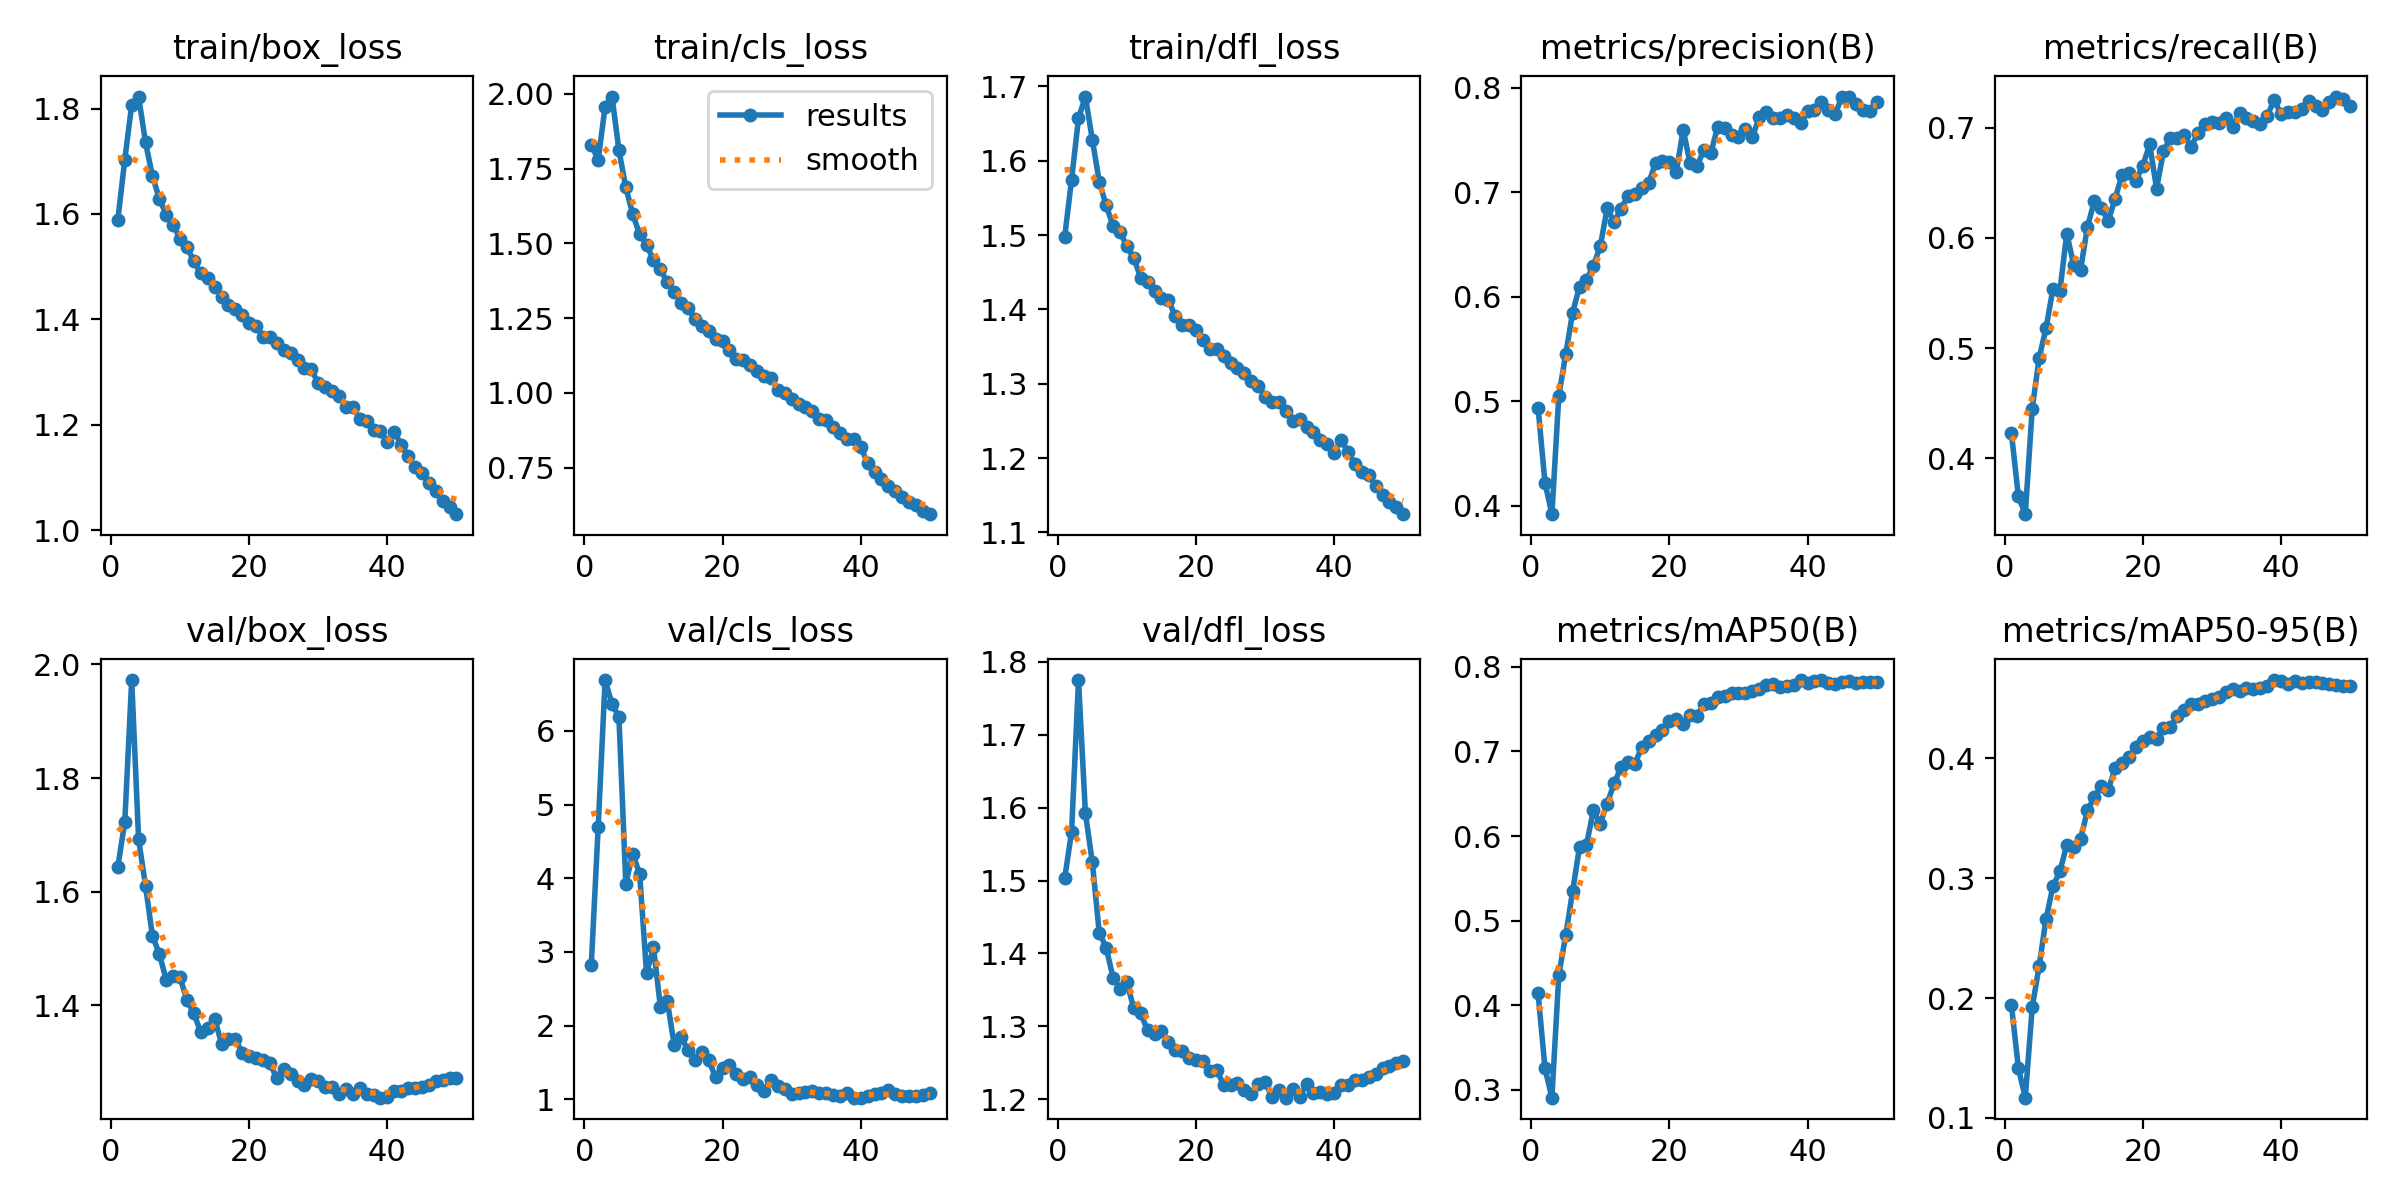

The file beside this chart, header and first rows:
epoch, time, train/box_loss, train/cls_loss, train/dfl_loss, metrics/precision(B), metrics/recall(B), metrics/mAP50(B), metrics/mAP50-95(B), val/box_loss, val/cls_loss, val/dfl_loss, lr/pg0, lr/pg1, lr/pg2, lr/pg3, lr/pg4, lr/pg5, lr/pg6, lr/pg7
1, 264.2, 1.589, 1.83, 1.498, 0.4938, 0.4226, 0.4142, 0.1938, 1.644, 2.819, 1.503, 0.009989, 0.00333, 0.009989, 0.00333, 0.009989, 0.00333, 0.009989, 0.00333
2, 514.7, 1.703, 1.78, 1.575, 0.4218, 0.3654, 0.3256, 0.1415, 1.723, 4.697, 1.567, 0.01959, 0.006531, 0.01959, 0.006531, 0.01959, 0.006531, 0.01959, 0.006531
3, 759.5, 1.807, 1.957, 1.657, 0.3919, 0.3493, 0.2908, 0.1168, 1.973, 6.691, 1.775, 0.0288, 0.0096, 0.0288, 0.0096, 0.0288, 0.0096, 0.0288, 0.0096
4, 1003, 1.823, 1.991, 1.686, 0.5051, 0.4449, 0.4358, 0.1923, 1.692, 6.369, 1.593, 0.02822, 0.009406, 0.02822, 0.009406, 0.02822, 0.009406, 0.02822, 0.009406
5, 1246, 1.736, 1.812, 1.629, 0.5449, 0.491, 0.4827, 0.2265, 1.61, 6.188, 1.525, 0.02762, 0.009208, 0.02762, 0.009208, 0.02762, 0.009208, 0.02762, 0.009208
6, 1489, 1.672, 1.687, 1.572, 0.5848, 0.5181, 0.5349, 0.2659, 1.522, 3.927, 1.429, 0.02703, 0.00901, 0.02703, 0.00901, 0.02703, 0.00901, 0.02703, 0.00901
7, 1732, 1.629, 1.598, 1.54, 0.6097, 0.5538, 0.5872, 0.2933, 1.49, 4.334, 1.408, 0.02644, 0.008812, 0.02644, 0.008812, 0.02644, 0.008812, 0.02644, 0.008812
8, 1975, 1.599, 1.53, 1.513, 0.6159, 0.5515, 0.5893, 0.3056, 1.444, 4.056, 1.367, 0.02584, 0.008614, 0.02584, 0.008614, 0.02584, 0.008614, 0.02584, 0.008614
9, 2219, 1.579, 1.496, 1.504, 0.6295, 0.604, 0.6303, 0.3276, 1.451, 2.71, 1.352, 0.02525, 0.008416, 0.02525, 0.008416, 0.02525, 0.008416, 0.02525, 0.008416
10, 2462, 1.553, 1.443, 1.485, 0.6481, 0.5759, 0.6146, 0.3257, 1.449, 3.063, 1.36, 0.02465, 0.008218, 0.02465, 0.008218, 0.02465, 0.008218, 0.02465, 0.008218
11, 2705, 1.537, 1.413, 1.469, 0.6847, 0.5713, 0.6384, 0.3329, 1.409, 2.259, 1.325, 0.02406, 0.00802, 0.02406, 0.00802, 0.02406, 0.00802, 0.02406, 0.00802
12, 2948, 1.51, 1.37, 1.443, 0.6711, 0.6103, 0.6621, 0.3564, 1.386, 2.334, 1.318, 0.02347, 0.007822, 0.02347, 0.007822, 0.02347, 0.007822, 0.02347, 0.007822
13, 3191, 1.487, 1.339, 1.437, 0.6842, 0.6336, 0.6812, 0.3679, 1.352, 1.739, 1.295, 0.02287, 0.007624, 0.02287, 0.007624, 0.02287, 0.007624, 0.02287, 0.007624
14, 3434, 1.479, 1.3, 1.425, 0.6959, 0.6272, 0.6881, 0.3766, 1.36, 1.84, 1.289, 0.02228, 0.007426, 0.02228, 0.007426, 0.02228, 0.007426, 0.02228, 0.007426
15, 3677, 1.462, 1.282, 1.415, 0.698, 0.6156, 0.6853, 0.3739, 1.377, 1.671, 1.293, 0.02168, 0.007228, 0.02168, 0.007228, 0.02168, 0.007228, 0.02168, 0.007228
16, 3919, 1.443, 1.249, 1.413, 0.7042, 0.6357, 0.7048, 0.3918, 1.332, 1.529, 1.279, 0.02109, 0.00703, 0.02109, 0.00703, 0.02109, 0.00703, 0.02109, 0.00703
17, 4162, 1.428, 1.225, 1.391, 0.7089, 0.6575, 0.7125, 0.3963, 1.341, 1.636, 1.267, 0.0205, 0.006832, 0.0205, 0.006832, 0.0205, 0.006832, 0.0205, 0.006832
18, 4405, 1.419, 1.208, 1.379, 0.7277, 0.6588, 0.7191, 0.4009, 1.34, 1.527, 1.266, 0.0199, 0.006634, 0.0199, 0.006634, 0.0199, 0.006634, 0.0199, 0.006634
19, 4648, 1.409, 1.181, 1.379, 0.7297, 0.6519, 0.7256, 0.4092, 1.316, 1.296, 1.256, 0.01931, 0.006436, 0.01931, 0.006436, 0.01931, 0.006436, 0.01931, 0.006436
20, 4890, 1.392, 1.174, 1.372, 0.7292, 0.6656, 0.736, 0.4145, 1.311, 1.425, 1.253, 0.01871, 0.006238, 0.01871, 0.006238, 0.01871, 0.006238, 0.01871, 0.006238
21, 5133, 1.387, 1.142, 1.359, 0.7195, 0.6849, 0.7384, 0.4182, 1.307, 1.47, 1.253, 0.01812, 0.00604, 0.01812, 0.00604, 0.01812, 0.00604, 0.01812, 0.00604
22, 5375, 1.366, 1.114, 1.347, 0.7598, 0.6448, 0.7321, 0.4164, 1.303, 1.346, 1.239, 0.01753, 0.005842, 0.01753, 0.005842, 0.01753, 0.005842, 0.01753, 0.005842
23, 5618, 1.366, 1.108, 1.346, 0.7275, 0.6787, 0.7428, 0.4256, 1.298, 1.279, 1.24, 0.01693, 0.005644, 0.01693, 0.005644, 0.01693, 0.005644, 0.01693, 0.005644
24, 5860, 1.355, 1.092, 1.337, 0.7251, 0.6907, 0.7419, 0.4259, 1.271, 1.305, 1.219, 0.01634, 0.005446, 0.01634, 0.005446, 0.01634, 0.005446, 0.01634, 0.005446
25, 6103, 1.342, 1.075, 1.328, 0.7402, 0.6912, 0.7562, 0.4355, 1.287, 1.2, 1.219, 0.01574, 0.005248, 0.01574, 0.005248, 0.01574, 0.005248, 0.01574, 0.005248
26, 6345, 1.336, 1.058, 1.321, 0.7372, 0.6932, 0.757, 0.4401, 1.279, 1.113, 1.222, 0.01515, 0.00505, 0.01515, 0.00505, 0.01515, 0.00505, 0.01515, 0.00505
27, 6588, 1.324, 1.049, 1.314, 0.7628, 0.6828, 0.7647, 0.4454, 1.266, 1.263, 1.213, 0.01456, 0.004852, 0.01456, 0.004852, 0.01456, 0.004852, 0.01456, 0.004852
28, 6830, 1.308, 1.011, 1.304, 0.7613, 0.6955, 0.765, 0.445, 1.26, 1.175, 1.206, 0.01396, 0.004654, 0.01396, 0.004654, 0.01396, 0.004654, 0.01396, 0.004654
29, 7073, 1.305, 0.9998, 1.297, 0.7548, 0.703, 0.7689, 0.4477, 1.271, 1.135, 1.22, 0.01337, 0.004456, 0.01337, 0.004456, 0.01337, 0.004456, 0.01337, 0.004456
30, 7315, 1.278, 0.98, 1.283, 0.7526, 0.7054, 0.7691, 0.4498, 1.266, 1.078, 1.224, 0.01277, 0.004258, 0.01277, 0.004258, 0.01277, 0.004258, 0.01277, 0.004258
31, 7558, 1.272, 0.961, 1.276, 0.7608, 0.7039, 0.7696, 0.4512, 1.256, 1.081, 1.203, 0.01218, 0.00406, 0.01218, 0.00406, 0.01218, 0.00406, 0.01218, 0.00406
32, 7801, 1.264, 0.9543, 1.275, 0.7526, 0.7091, 0.7711, 0.4555, 1.255, 1.1, 1.212, 0.01159, 0.003862, 0.01159, 0.003862, 0.01159, 0.003862, 0.01159, 0.003862
33, 8043, 1.255, 0.9378, 1.263, 0.7715, 0.7005, 0.774, 0.4576, 1.244, 1.115, 1.202, 0.01099, 0.003664, 0.01099, 0.003664, 0.01099, 0.003664, 0.01099, 0.003664
34, 8285, 1.233, 0.9122, 1.249, 0.7767, 0.7138, 0.7784, 0.4561, 1.253, 1.082, 1.214, 0.0104, 0.003466, 0.0104, 0.003466, 0.0104, 0.003466, 0.0104, 0.003466
35, 8527, 1.235, 0.9085, 1.253, 0.7707, 0.7088, 0.7796, 0.4585, 1.243, 1.085, 1.204, 0.009804, 0.003268, 0.009804, 0.003268, 0.009804, 0.003268, 0.009804, 0.003268
36, 8770, 1.21, 0.8856, 1.242, 0.7705, 0.7059, 0.7766, 0.4582, 1.254, 1.059, 1.221, 0.00921, 0.00307, 0.00921, 0.00307, 0.00921, 0.00307, 0.00921, 0.00307
37, 9012, 1.207, 0.8673, 1.235, 0.7742, 0.7036, 0.7773, 0.4587, 1.243, 1.047, 1.209, 0.008616, 0.002872, 0.008616, 0.002872, 0.008616, 0.002872, 0.008616, 0.002872
38, 9254, 1.191, 0.8464, 1.225, 0.7712, 0.7106, 0.778, 0.4599, 1.242, 1.086, 1.21, 0.008022, 0.002674, 0.008022, 0.002674, 0.008022, 0.002674, 0.008022, 0.002674
39, 9496, 1.187, 0.8446, 1.22, 0.766, 0.7252, 0.7844, 0.4653, 1.237, 1.021, 1.208, 0.007428, 0.002476, 0.007428, 0.002476, 0.007428, 0.002476, 0.007428, 0.002476
40, 9738, 1.166, 0.8192, 1.207, 0.7773, 0.7126, 0.7813, 0.4641, 1.238, 1.023, 1.209, 0.006834, 0.002278, 0.006834, 0.002278, 0.006834, 0.002278, 0.006834, 0.002278
41, 9981, 1.186, 0.7639, 1.225, 0.7786, 0.7144, 0.7837, 0.462, 1.249, 1.046, 1.22, 0.00624, 0.00208, 0.00624, 0.00208, 0.00624, 0.00208, 0.00624, 0.00208
42, 10222, 1.162, 0.7368, 1.209, 0.786, 0.7147, 0.7842, 0.4642, 1.249, 1.077, 1.22, 0.005646, 0.001882, 0.005646, 0.001882, 0.005646, 0.001882, 0.005646, 0.001882
43, 10464, 1.141, 0.7133, 1.192, 0.7786, 0.7173, 0.7806, 0.4626, 1.255, 1.078, 1.227, 0.005052, 0.001684, 0.005052, 0.001684, 0.005052, 0.001684, 0.005052, 0.001684
44, 10706, 1.119, 0.6892, 1.182, 0.7751, 0.7241, 0.78, 0.4639, 1.254, 1.123, 1.227, 0.004458, 0.001486, 0.004458, 0.001486, 0.004458, 0.001486, 0.004458, 0.001486
45, 10947, 1.108, 0.6732, 1.177, 0.7914, 0.7199, 0.7822, 0.4637, 1.257, 1.077, 1.23, 0.003864, 0.001288, 0.003864, 0.001288, 0.003864, 0.001288, 0.003864, 0.001288
46, 11189, 1.09, 0.6515, 1.162, 0.7914, 0.7162, 0.7827, 0.4631, 1.259, 1.049, 1.235, 0.00327, 0.00109, 0.00327, 0.00109, 0.00327, 0.00109, 0.00327, 0.00109
47, 11430, 1.074, 0.6363, 1.151, 0.7843, 0.7234, 0.7804, 0.4616, 1.266, 1.049, 1.243, 0.002676, 0.000892, 0.002676, 0.000892, 0.002676, 0.000892, 0.002676, 0.000892
48, 11672, 1.056, 0.6246, 1.142, 0.7784, 0.7284, 0.7823, 0.4611, 1.268, 1.038, 1.246, 0.002082, 0.000694, 0.002082, 0.000694, 0.002082, 0.000694, 0.002082, 0.000694
49, 11913, 1.043, 0.6046, 1.134, 0.778, 0.7262, 0.7822, 0.4605, 1.271, 1.053, 1.249, 0.001488, 0.000496, 0.001488, 0.000496, 0.001488, 0.000496, 0.001488, 0.000496
50, 12155, 1.03, 0.5941, 1.125, 0.7858, 0.7198, 0.7817, 0.4606, 1.272, 1.079, 1.252, 0.000894, 0.000298, 0.000894, 0.000298, 0.000894, 0.000298, 0.000894, 0.000298
